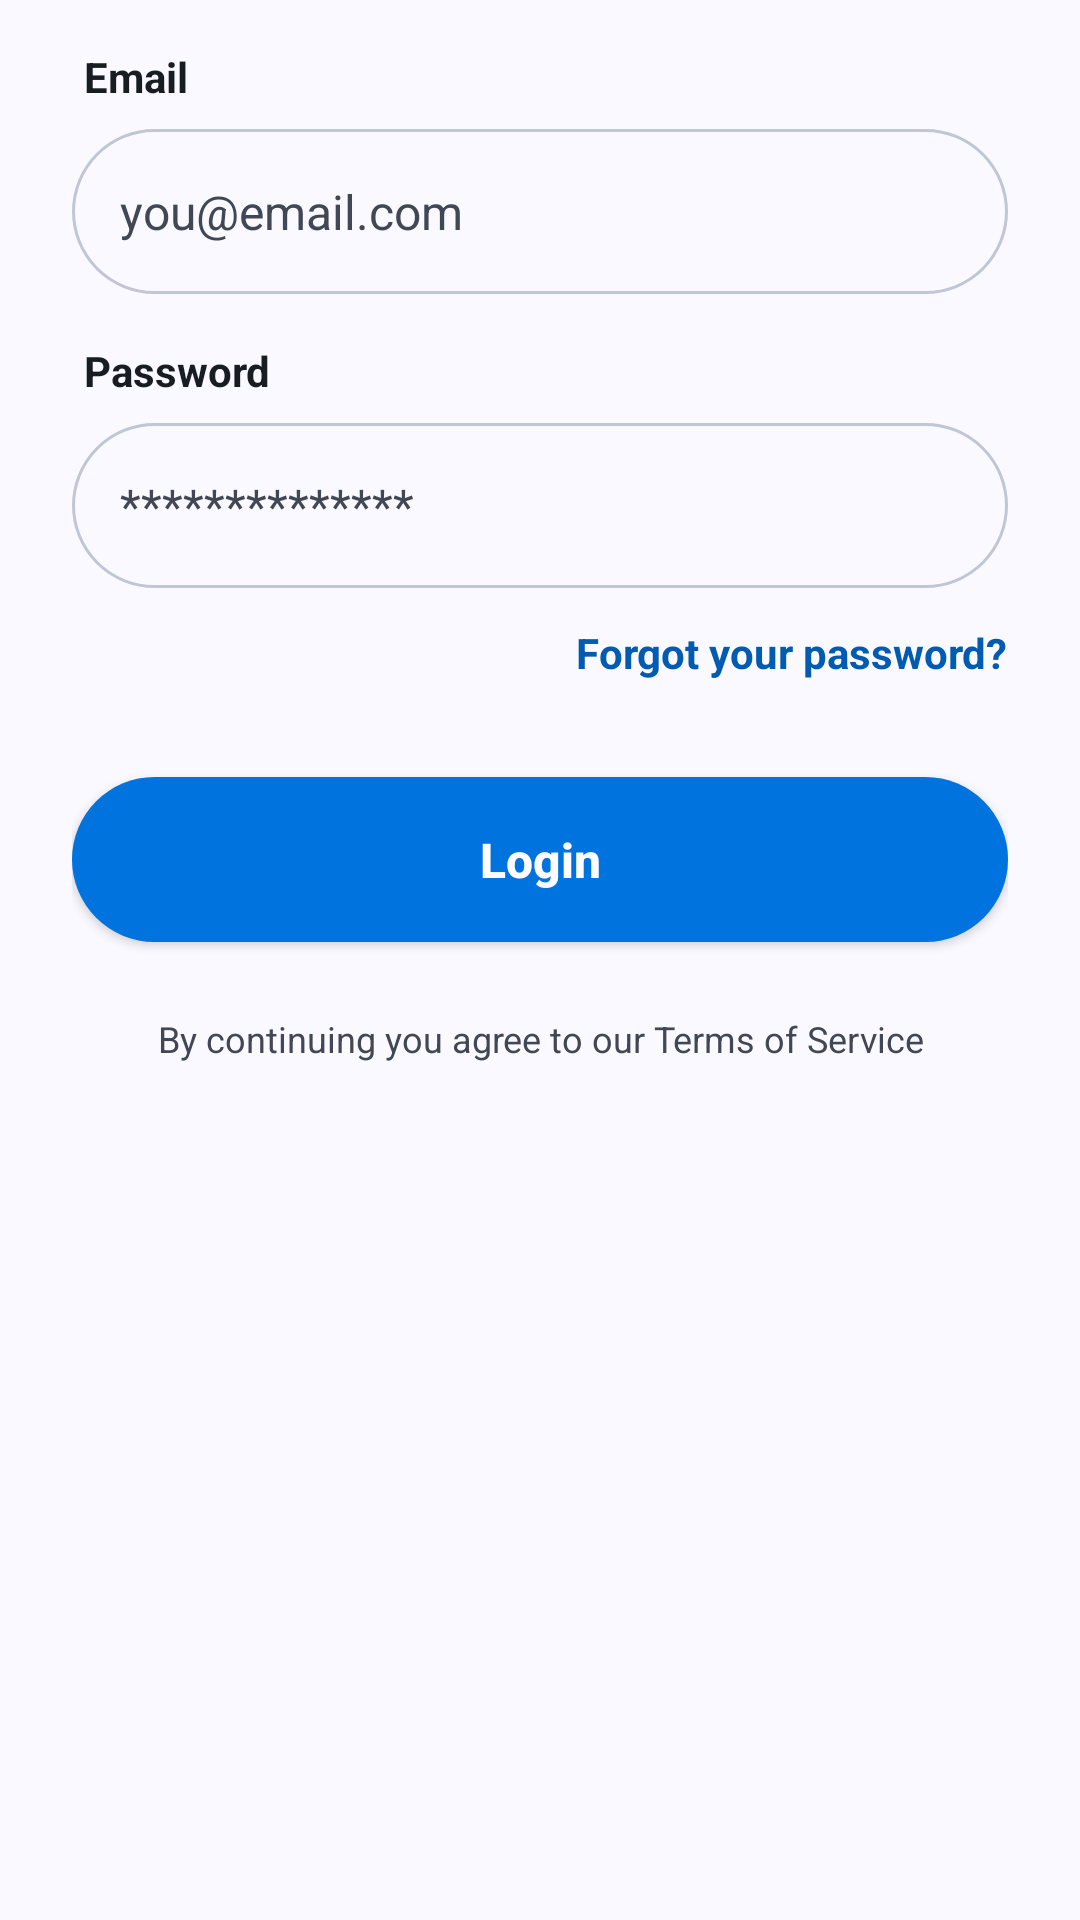

Reconstruct the res/layout file that produces this screen, plus the resources it refers to.
<!-- AndroidManifest.xml: application theme Theme.PushApp -->
<!-- res/layout/fragment_login.xml -->
<?xml version="1.0" encoding="utf-8"?>
<FrameLayout
    xmlns:android="http://schemas.android.com/apk/res/android"
    xmlns:app="http://schemas.android.com/apk/res-auto"
    android:layout_width="match_parent"
    android:layout_height="match_parent"
    android:background="@color/md_theme_background">

    <ScrollView
        android:layout_width="match_parent"
        android:layout_height="match_parent"
        android:fillViewport="true">

        <LinearLayout
            android:layout_width="match_parent"
            android:layout_height="wrap_content"
            android:orientation="vertical"
            android:gravity="center_horizontal"
            android:paddingHorizontal="24dp"
            android:paddingTop="16dp"
            android:paddingBottom="24dp">

            <LinearLayout
                android:layout_width="match_parent"
                android:layout_height="wrap_content"
                android:orientation="vertical"
                android:gravity="start">

                
                <TextView
                    android:layout_width="wrap_content"
                    android:layout_height="wrap_content"
                    android:text="@string/email"
                    android:textColor="@color/md_theme_onBackground"
                    android:textStyle="bold"
                    android:textSize="14sp"
                    android:layout_marginStart="4dp"
                    android:layout_marginBottom="8dp"/>

                <EditText
                    android:id="@+id/etEmail"
                    android:layout_width="match_parent"
                    android:layout_height="55dp"
                    android:background="@drawable/bg_input_underline"
                    android:hint="@string/you_email_com"
                    android:textColorHint="@color/md_theme_onSurfaceVariant"
                    android:textColor="@color/md_theme_onBackground"
                    android:paddingStart="16dp"
                    android:paddingEnd="16dp"
                    android:textSize="16sp"
                    android:inputType="textEmailAddress"
                    android:autofillHints="emailAddress"/>

                <TextView
                    android:id="@+id/tvEmailError"
                    android:layout_width="wrap_content"
                    android:layout_height="wrap_content"
                    android:text="@string/ops_invalid_email_address"
                    android:textColor="@color/md_theme_error"
                    android:textSize="12sp"
                    android:layout_marginStart="4dp"
                    android:layout_marginTop="4dp"
                    android:visibility="gone"/>

                
                <TextView
                    android:layout_width="wrap_content"
                    android:layout_height="wrap_content"
                    android:text="@string/password"
                    android:textColor="@color/md_theme_onBackground"
                    android:textStyle="bold"
                    android:textSize="14sp"
                    android:layout_marginStart="4dp"
                    android:layout_marginTop="16dp"
                    android:layout_marginBottom="8dp"/>

                <EditText
                    android:id="@+id/etPassword"
                    android:layout_width="match_parent"
                    android:layout_height="55dp"
                    android:background="@drawable/bg_input_underline"
                    android:hint="@string/psw"
                    android:textColorHint="@color/md_theme_onSurfaceVariant"
                    android:textColor="@color/md_theme_onBackground"
                    android:paddingStart="16dp"
                    android:paddingEnd="16dp"
                    android:textSize="16sp"
                    android:inputType="textPassword"
                    android:autofillHints="password"/>

                <TextView
                    android:id="@+id/tvPasswordError"
                    android:layout_width="wrap_content"
                    android:layout_height="wrap_content"
                    android:text="@string/password_is_too_short"
                    android:textColor="@color/md_theme_error"
                    android:textSize="12sp"
                    android:layout_marginStart="4dp"
                    android:layout_marginTop="4dp"
                    android:visibility="gone"/>

                
                <TextView
                    android:id="@+id/tvForgotPassword"
                    android:layout_width="wrap_content"
                    android:layout_height="wrap_content"
                    android:text="@string/forgot_your_password"
                    android:textColor="@color/md_theme_primary"
                    android:textSize="14sp"
                    android:textStyle="bold"
                    android:layout_gravity="end"
                    android:layout_marginTop="12dp"
                    android:clickable="true"
                    android:focusable="true"/>

            </LinearLayout>

            
            <androidx.appcompat.widget.AppCompatButton
                android:id="@+id/btnLogin"
                android:layout_width="match_parent"
                android:layout_height="55dp"
                android:text="@string/login"
                android:textColor="@color/md_theme_onPrimaryContainer"
                android:textSize="16sp"
                android:textStyle="bold"
                android:background="@drawable/bg_button_blue"
                app:backgroundTint="@null"
                android:textAllCaps="false"
                android:layout_marginTop="32dp"/>

            
            <TextView
                android:layout_width="wrap_content"
                android:layout_height="wrap_content"
                android:gravity="center"
                android:text="@string/by_continuing_you_agree_to_our_terms_of_service"
                android:textColor="@color/md_theme_onSurfaceVariant"
                android:textSize="12sp"
                android:layout_marginTop="24dp"/>

        </LinearLayout>
    </ScrollView>

    
    <LinearLayout
        android:id="@+id/loadingOverlay"
        android:layout_width="match_parent"
        android:layout_height="match_parent"
        android:orientation="vertical"
        android:gravity="center"
        android:background="@color/md_theme_background"
        android:clickable="true"
        android:focusable="true"
        android:visibility="gone">

        <ProgressBar
            android:layout_width="48dp"
            android:layout_height="48dp"
            android:indeterminateTint="@color/md_theme_primary"/>

        <TextView
            android:id="@+id/tvLoadingText"
            android:layout_width="wrap_content"
            android:layout_height="wrap_content"
            android:text="@string/logging_in"
            android:textColor="@color/md_theme_onSurfaceVariant"
            android:textSize="14sp"
            android:layout_marginTop="16dp"/>

    </LinearLayout>

</FrameLayout>
<!-- resources referenced by this layout -->
<resources>
  <color name="md_theme_background">#F9F9FF</color>
  <color name="md_theme_error">#BA1A1A</color>
  <color name="md_theme_onBackground">#181C23</color>
  <color name="md_theme_onPrimaryContainer">#FEFCFF</color>
  <color name="md_theme_onSurfaceVariant">#414754</color>
  <color name="md_theme_primary">#005BB1</color>
  <!-- drawable bg_button_blue (drawable) -->
  <?xml version="1.0" encoding="utf-8"?>
  <shape xmlns:android="http://schemas.android.com/apk/res/android">
      <solid android:color="@color/md_theme_primaryContainer"/> <corners android:radius="30dp"/> </shape>
  <!-- drawable bg_input_underline (drawable) -->
  <?xml version="1.0" encoding="utf-8"?>
  <shape xmlns:android="http://schemas.android.com/apk/res/android"
      android:shape="rectangle">
      <solid android:color="@android:color/transparent"/>
      <stroke
          android:width="1dp"
          android:color="@color/md_theme_outlineVariant"/>
      <corners android:radius="30dp"/>
  </shape>
  <string name="by_continuing_you_agree_to_our_terms_of_service">By continuing you agree to our Terms of Service</string>
  <string name="email">Email</string>
  <string name="forgot_your_password">Forgot your password?</string>
  <string name="logging_in">Logging in...</string>
  <string name="login">Login</string>
  <string name="ops_invalid_email_address">Ops! Invalid email address</string>
  <string name="password">Password</string>
  <string name="password_is_too_short">Password is too short</string>
  <string name="psw" translatable="false">**************</string>
  <string name="you_email_com">you@email.com</string>
  <color name="md_theme_primaryContainer">#0073DE</color>
  <color name="md_theme_outlineVariant">#C0C6D6</color>
  <color name="md_theme_onPrimary">#FFFFFF</color>
  <color name="md_theme_secondary">#425F8E</color>
  <color name="md_theme_onSecondary">#FFFFFF</color>
  <color name="md_theme_secondaryContainer">#ADCAFF</color>
  <color name="md_theme_onSecondaryContainer">#375583</color>
  <color name="md_theme_tertiary">#6C5E00</color>
  <color name="md_theme_onTertiary">#FFFFFF</color>
  <color name="md_theme_tertiaryContainer">#E4C900</color>
  <color name="md_theme_onTertiaryContainer">#605400</color>
  <color name="md_theme_onError">#FFFFFF</color>
  <color name="md_theme_errorContainer">#FFDAD6</color>
  <color name="md_theme_onErrorContainer">#93000A</color>
  <color name="md_theme_surface">#F9F9FF</color>
  <color name="md_theme_onSurface">#181C23</color>
  <color name="md_theme_surfaceVariant">#DDE2F2</color>
  <color name="md_theme_outline">#717785</color>
  <color name="md_theme_inverseSurface">#2D3038</color>
  <color name="md_theme_inverseOnSurface">#EEF0FA</color>
  <color name="md_theme_inversePrimary">#A9C7FF</color>
  <color name="md_theme_primaryFixed">#D6E3FF</color>
  <color name="md_theme_onPrimaryFixed">#001B3D</color>
  <color name="md_theme_primaryFixedDim">#A9C7FF</color>
  <color name="md_theme_onPrimaryFixedVariant">#00468B</color>
  <color name="md_theme_secondaryFixed">#D6E3FF</color>
  <color name="md_theme_onSecondaryFixed">#001B3D</color>
  <color name="md_theme_secondaryFixedDim">#AAC7FC</color>
  <color name="md_theme_onSecondaryFixedVariant">#294774</color>
  <color name="md_theme_tertiaryFixed">#FFE331</color>
  <color name="md_theme_onTertiaryFixed">#211C00</color>
  <color name="md_theme_tertiaryFixedDim">#E1C700</color>
  <color name="md_theme_onTertiaryFixedVariant">#514700</color>
  <color name="md_theme_surfaceDim">#D7DAE4</color>
  <color name="md_theme_surfaceBright">#F9F9FF</color>
  <color name="md_theme_surfaceContainerLowest">#FFFFFF</color>
  <color name="md_theme_surfaceContainerLow">#F1F3FD</color>
  <color name="md_theme_surfaceContainer">#EBEDF8</color>
  <color name="md_theme_surfaceContainerHigh">#E6E8F2</color>
  <color name="md_theme_surfaceContainerHighest">#E0E2EC</color>
</resources>
